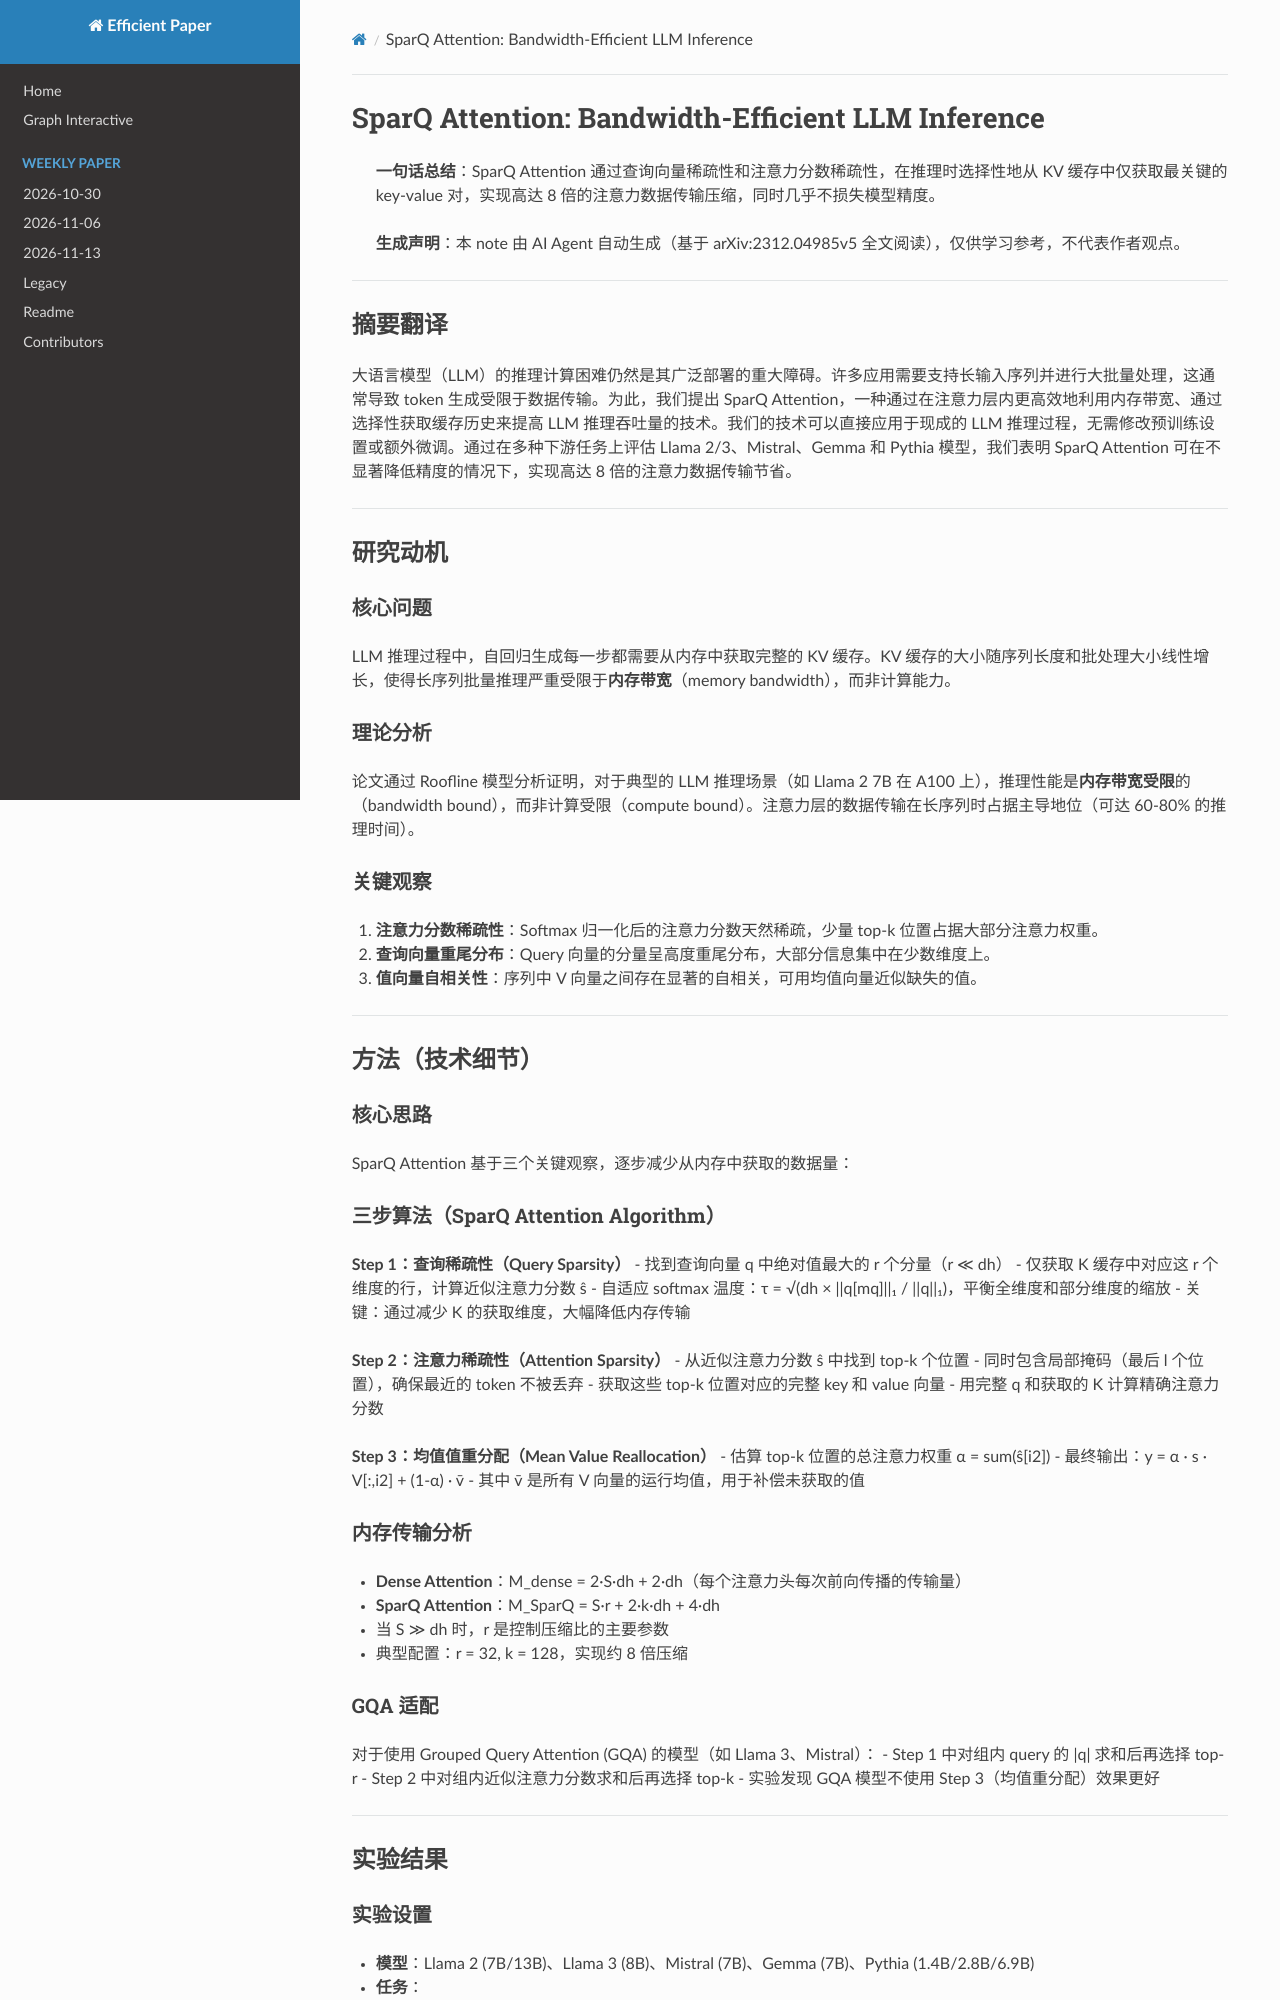

repository: hustzxd/EfficientPaper · page: notes/2024/SparQ/note/index.html · generator: mkdocs

# SparQ Attention: Bandwidth-Efficient LLM Inference

![](../../blank.jpg)

## Abstract

The computational difficulties of large language model (LLM) inference remain
a significant obstacle to their widespread deployment. The need for many
applications to support long input sequences and process them in large batches
typically causes token-generation to be bottlenecked by data-transfer. For this
reason, we introduce SparQ Attention, a technique for increasing the inference
throughput
